Labelled photos from "Final_dataset", an image-classification folder in AwsSmadii/visual_money_counter. The possible labels are: fifty Jordanian dinar, five Jordanian dinar, one Jordanian dinar, ten Jordanian dinar, twenty Jordanian dinar.

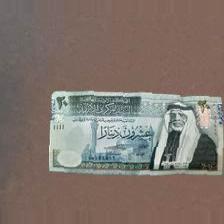
Label: twenty Jordanian dinar

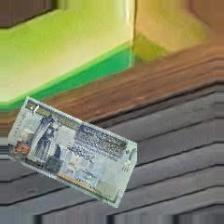
Label: ten Jordanian dinar

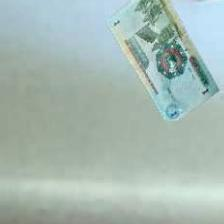
Label: one Jordanian dinar

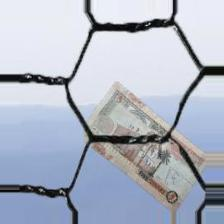
Label: five Jordanian dinar

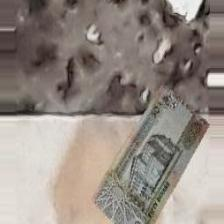
Label: fifty Jordanian dinar

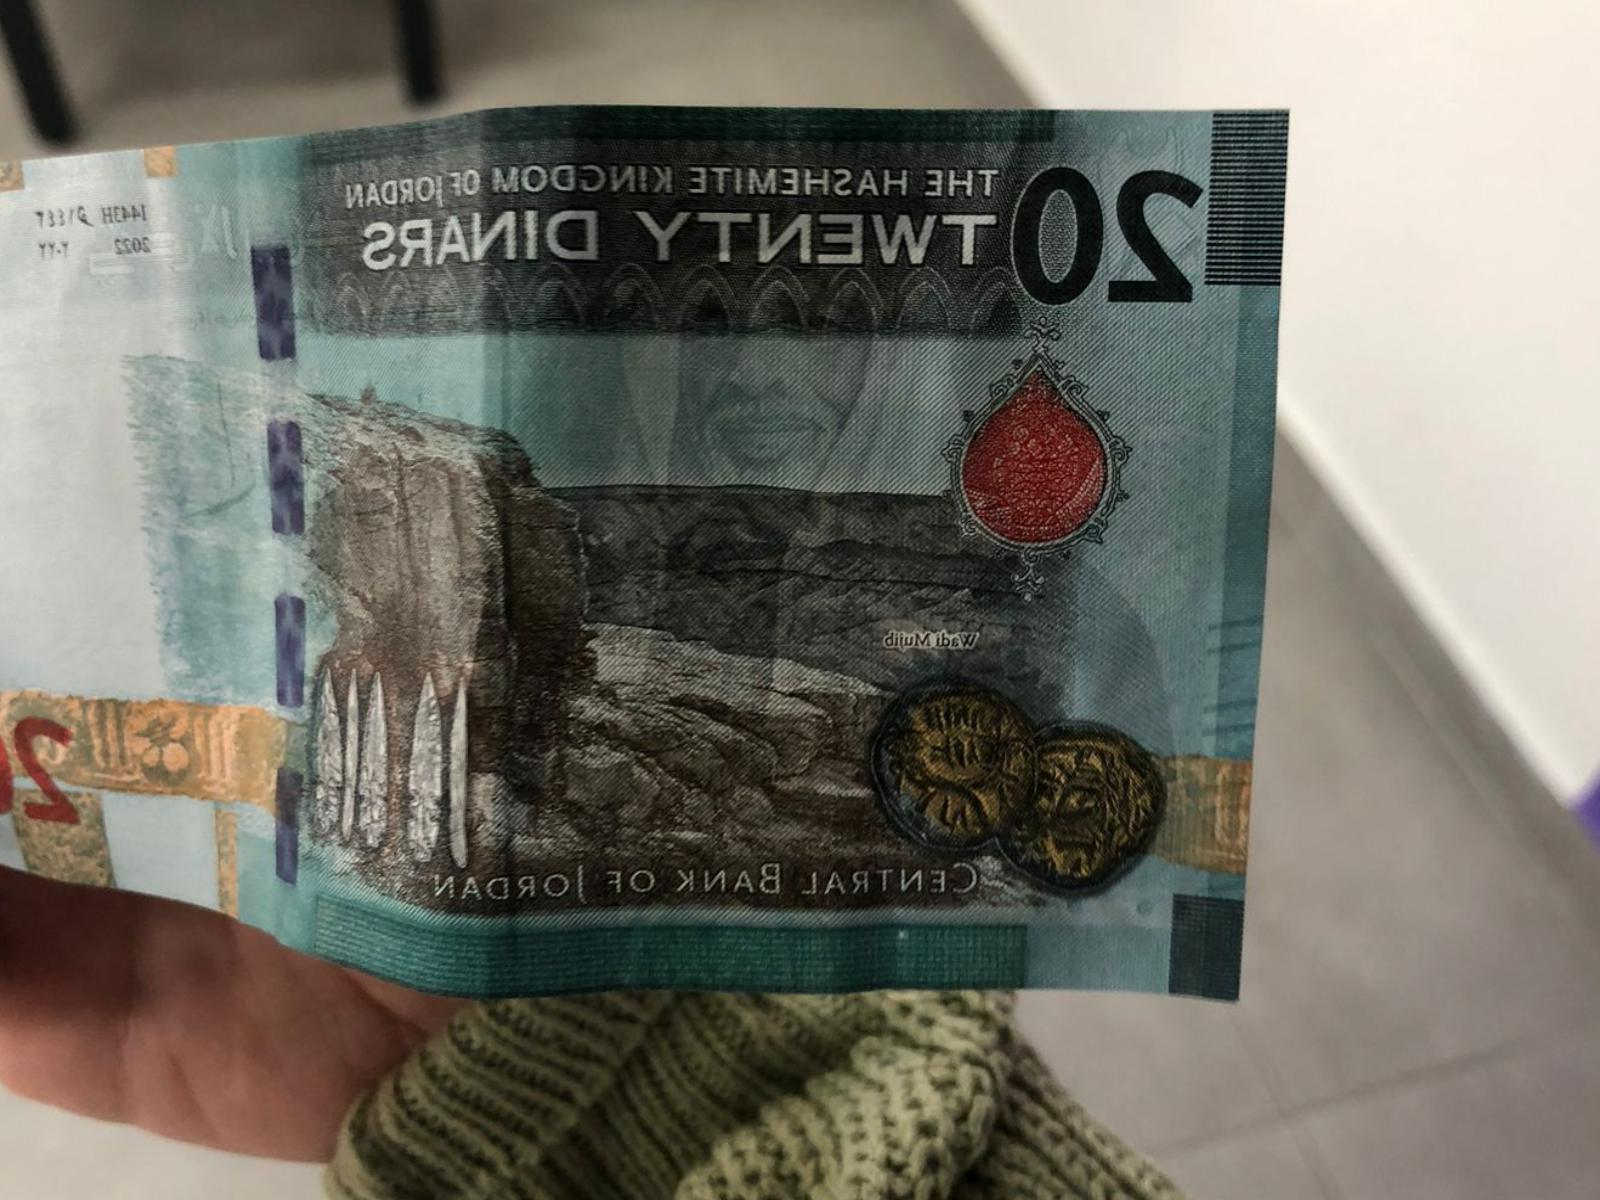
Label: twenty Jordanian dinar
